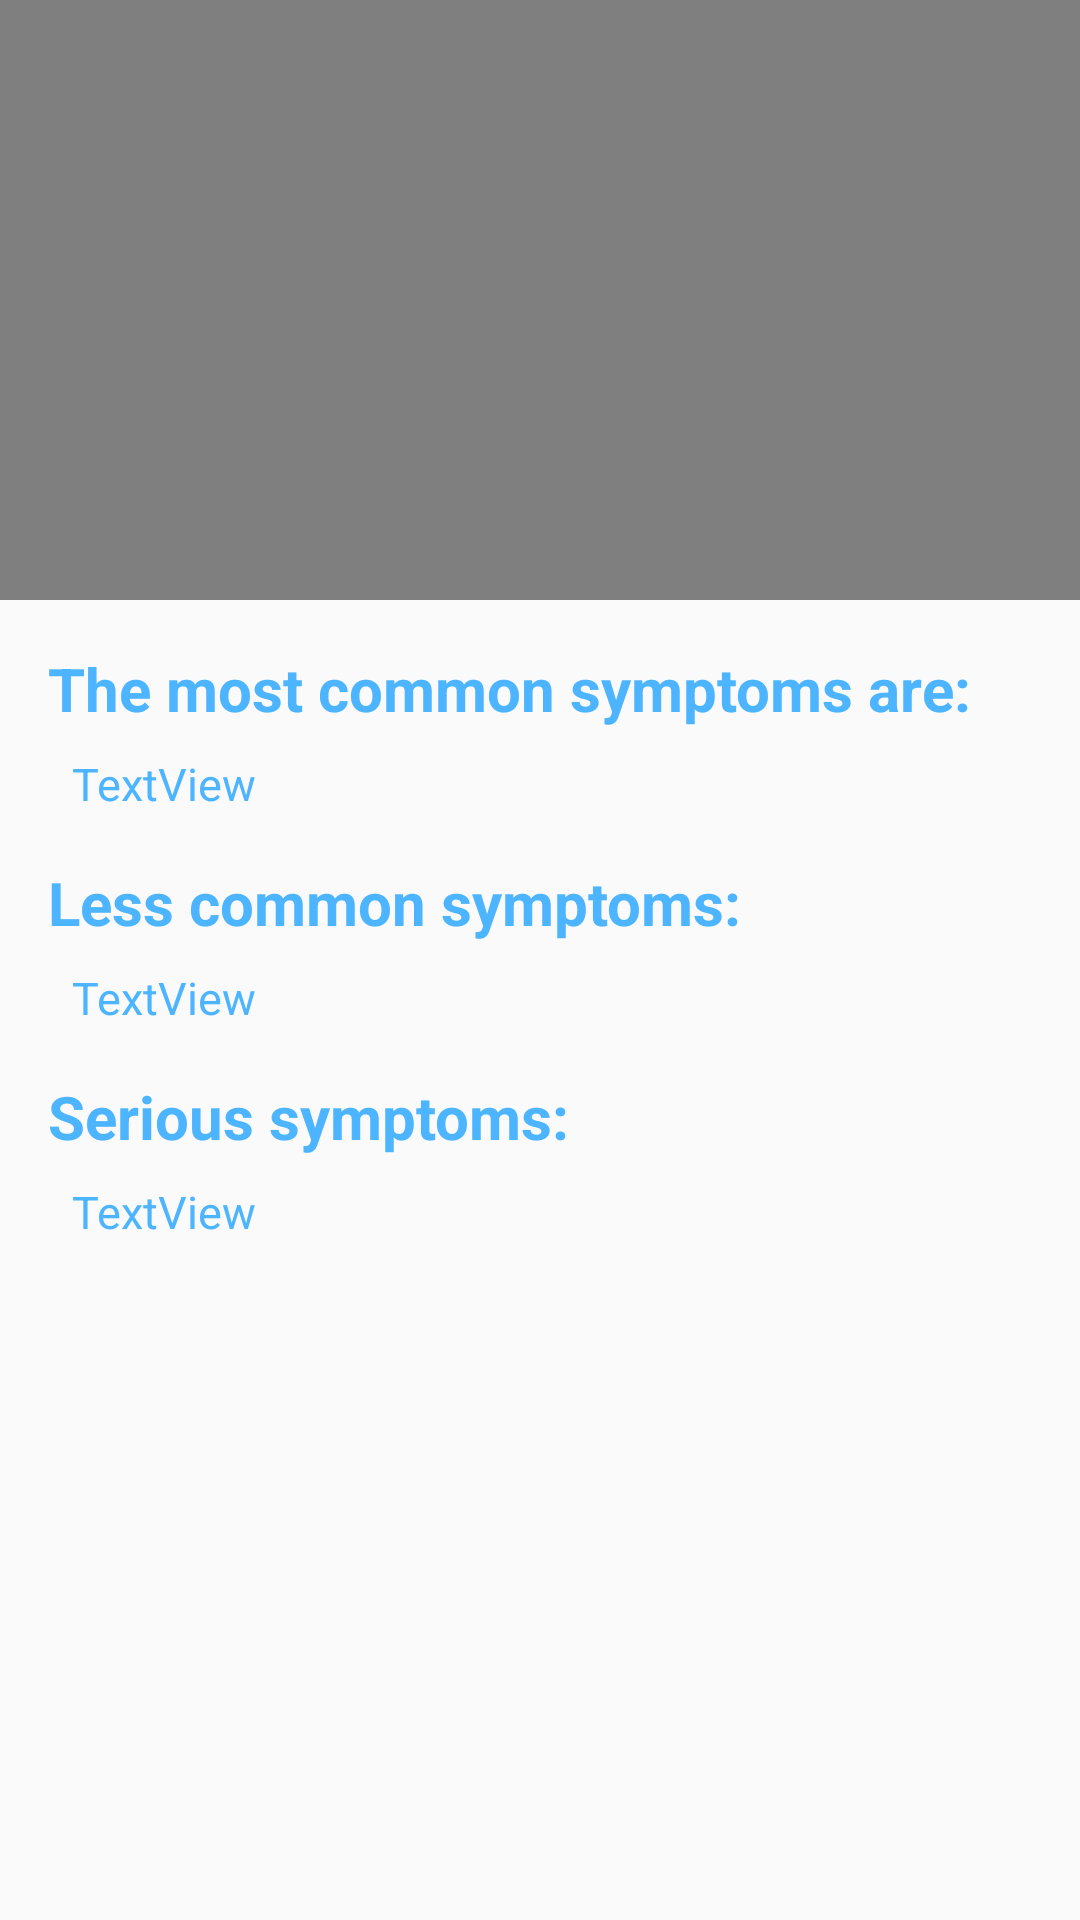

Produce the Android XML layout that renders to this screen, including the resource entries it uses.
<!-- AndroidManifest.xml: activity theme ActionBar -->
<!-- res/layout/activity_corona_symptoms.xml -->
<?xml version="1.0" encoding="utf-8"?>
<androidx.constraintlayout.widget.ConstraintLayout xmlns:android="http://schemas.android.com/apk/res/android"
    xmlns:app="http://schemas.android.com/apk/res-auto"
    xmlns:tools="http://schemas.android.com/tools"
    android:layout_width="match_parent"
    android:layout_height="match_parent"
    tools:context=".Activity.CoronaSymptomsActivity">


    <ScrollView
        android:layout_width="match_parent"
        android:layout_height="match_parent"
        android:layout_marginBottom="8dp"
        android:orientation="vertical"
        app:layout_constraintBottom_toBottomOf="parent"
        app:layout_constraintEnd_toEndOf="parent"
        app:layout_constraintStart_toStartOf="parent"
        app:layout_constraintTop_toTopOf="parent">

        <androidx.constraintlayout.widget.ConstraintLayout
            android:layout_width="match_parent"
            android:layout_height="match_parent">

            <FrameLayout
                android:id="@+id/frameLayout"
                android:layout_width="match_parent"

                android:layout_height="200dp"
                app:layout_constraintEnd_toEndOf="parent"
                app:layout_constraintStart_toStartOf="parent"
                app:layout_constraintTop_toTopOf="parent">

                <VideoView
                    android:id="@+id/videoView"
                    android:layout_width="match_parent"
                    android:layout_height="wrap_content" />

            </FrameLayout>

            <TextView
                android:id="@+id/textView9"
                android:layout_width="wrap_content"
                android:layout_height="wrap_content"
                android:layout_marginStart="16dp"
                android:layout_marginTop="16dp"
                android:text="The most common symptoms are:"
                android:textColor="@color/active"
                android:textSize="20sp"
                android:textStyle="bold"
                app:layout_constraintStart_toStartOf="parent"
                app:layout_constraintTop_toBottomOf="@+id/frameLayout" />

            <TextView
                android:id="@+id/most_symTv"
                android:layout_width="0dp"
                android:layout_height="wrap_content"
                android:layout_marginStart="24dp"
                android:layout_marginTop="8dp"
                android:layout_marginEnd="24dp"
                android:text="TextView"
                android:textColor="@color/active"
                android:textSize="15sp"
                app:layout_constraintEnd_toEndOf="parent"
                app:layout_constraintStart_toStartOf="parent"
                app:layout_constraintTop_toBottomOf="@+id/textView9" />

            <TextView
                android:id="@+id/textView11"
                android:layout_width="wrap_content"
                android:layout_height="wrap_content"
                android:layout_marginStart="16dp"
                android:layout_marginTop="16dp"
                android:text="Less common symptoms:"
                android:textColor="@color/active"
                android:textSize="20sp"
                android:textStyle="bold"
                app:layout_constraintStart_toStartOf="parent"
                app:layout_constraintTop_toBottomOf="@+id/most_symTv" />

            <TextView
                android:id="@+id/less_symTv"
                android:layout_width="0dp"
                android:layout_height="wrap_content"
                android:layout_marginStart="24dp"
                android:layout_marginTop="8dp"
                android:layout_marginEnd="24dp"
                android:text="TextView"
                android:textColor="@color/active"
                android:textSize="15sp"
                app:layout_constraintEnd_toEndOf="parent"
                app:layout_constraintStart_toStartOf="parent"
                app:layout_constraintTop_toBottomOf="@+id/textView11" />

            <TextView
                android:id="@+id/textView13"
                android:layout_width="wrap_content"
                android:layout_height="wrap_content"
                android:layout_marginStart="16dp"
                android:layout_marginTop="16dp"
                android:text="Serious symptoms:"
                android:textColor="@color/active"
                android:textSize="20sp"
                android:textStyle="bold"
                app:layout_constraintStart_toStartOf="parent"
                app:layout_constraintTop_toBottomOf="@+id/less_symTv" />

            <TextView
                android:id="@+id/serious_symTv"
                android:layout_width="0dp"
                android:layout_height="wrap_content"
                android:layout_marginStart="24dp"
                android:layout_marginTop="8dp"
                android:layout_marginEnd="24dp"
                android:text="TextView"
                android:textColor="@color/active"
                android:textSize="15sp"
                app:layout_constraintEnd_toEndOf="parent"
                app:layout_constraintStart_toStartOf="parent"
                app:layout_constraintTop_toBottomOf="@+id/textView13" />

        </androidx.constraintlayout.widget.ConstraintLayout>
    </ScrollView>

</androidx.constraintlayout.widget.ConstraintLayout>
<!-- resources referenced by this layout -->
<resources>
  <color name="active">#4db5ff</color>
  <style name="ActionBar" parent="Theme.AppCompat.Light.DarkActionBar">
          
          <item name="colorPrimary">@color/colorPrimaryDark</item>
          <item name="colorPrimaryDark">@color/colorPrimaryDark</item>
          <item name="colorAccent">@color/colorAccent</item>
          <item name="android:statusBarColor" tools:ignore="NewApi">#fafafa</item>
      </style>
  <color name="colorPrimaryDark">#0993F8</color>
  <color name="colorAccent">#0993F8</color>
</resources>
